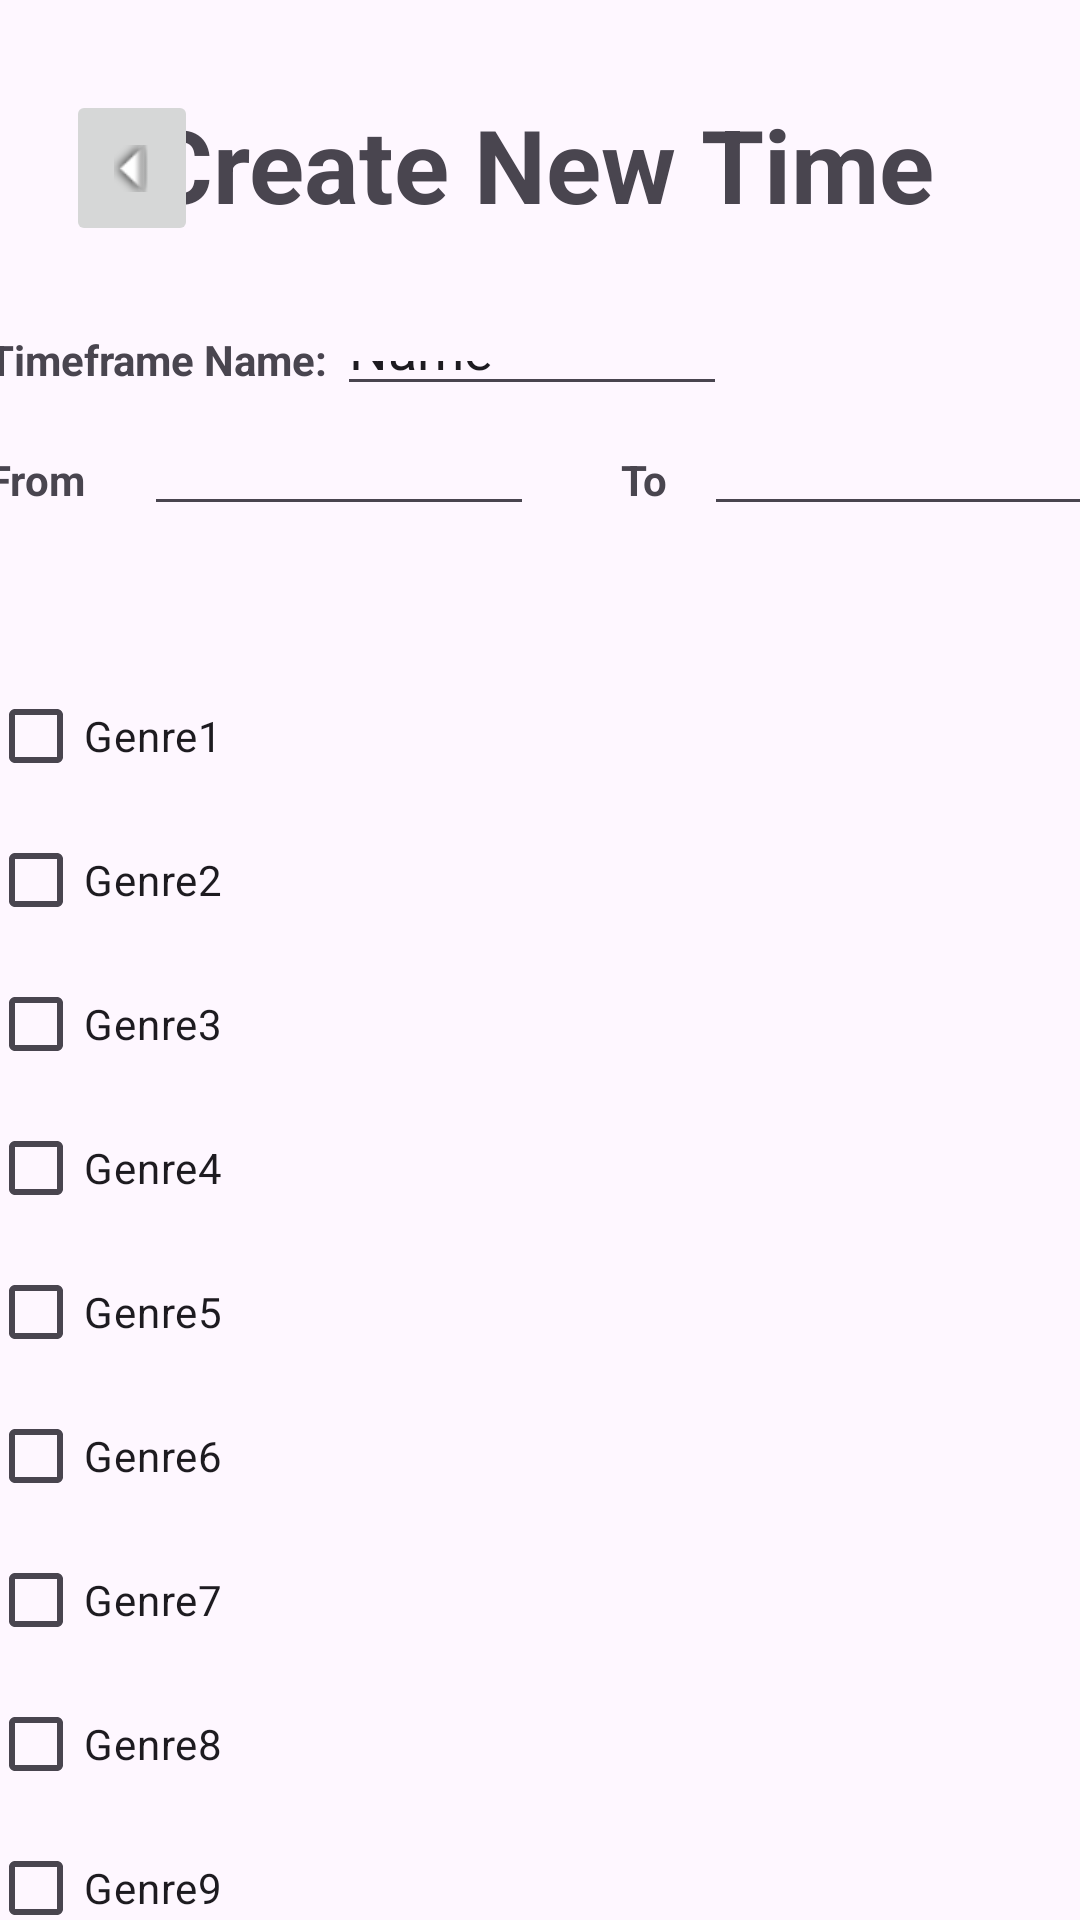

Layout XML and referenced resources for this Android screen:
<!-- AndroidManifest.xml: application theme Theme.Sensic -->
<!-- res/layout/activity_adjust_time.xml -->
<?xml version="1.0" encoding="utf-8"?>
<androidx.constraintlayout.widget.ConstraintLayout xmlns:android="http://schemas.android.com/apk/res/android"
    xmlns:app="http://schemas.android.com/apk/res-auto"
    xmlns:tools="http://schemas.android.com/tools"
    android:id="@+id/main"
    android:layout_width="match_parent"
    android:layout_height="match_parent"
    tools:context=".AdjustContext">

    <TextView
        android:id="@+id/tvTitle"
        android:layout_width="wrap_content"
        android:layout_height="wrap_content"
        android:layout_marginTop="32dp"
        android:text="Create New Time"
        android:textAppearance="@style/TextAppearance.AppCompat.Display1"
        android:textStyle="bold"
        app:layout_constraintEnd_toEndOf="parent"
        app:layout_constraintStart_toStartOf="parent"
        app:layout_constraintTop_toTopOf="parent" />

    <ImageButton
        android:id="@+id/btnBack"
        android:layout_width="48dp"
        android:layout_height="48dp"
        android:layout_marginStart="20dp"
        android:contentDescription="An arrow, pointing to the left, signalling to go back to the previous screen."
        android:rotation="90"
        app:layout_constraintStart_toStartOf="parent"
        app:layout_constraintTop_toTopOf="@+id/tvTitle"
        app:srcCompat="@android:drawable/arrow_down_float" />

    <TextView
        android:id="@+id/tvDescriptor"
        android:layout_width="369dp"
        android:layout_height="23dp"
        android:layout_marginTop="8dp"
        app:layout_constraintEnd_toEndOf="parent"
        app:layout_constraintHorizontal_bias="0.5"
        app:layout_constraintStart_toStartOf="parent"
        app:layout_constraintTop_toBottomOf="@+id/editTextTime3"
        tools:text="[Tag]" />

    <androidx.constraintlayout.widget.ConstraintLayout
        android:id="@+id/genres"
        android:layout_width="369dp"
        android:layout_height="564dp"
        app:layout_constraintEnd_toEndOf="parent"
        app:layout_constraintHorizontal_bias="0.5"
        app:layout_constraintStart_toStartOf="parent"
        app:layout_constraintTop_toBottomOf="@+id/tvDescriptor">

        <CheckBox
            android:id="@+id/checkBox"
            android:layout_width="wrap_content"
            android:layout_height="wrap_content"
            android:layout_marginTop="15dp"
            android:text="Genre1"
            app:layout_constraintStart_toStartOf="parent"
            app:layout_constraintTop_toTopOf="parent" />

        <CheckBox
            android:id="@+id/checkBox4"
            android:layout_width="wrap_content"
            android:layout_height="wrap_content"
            android:text="Genre3"
            app:layout_constraintStart_toStartOf="@+id/checkBox3"
            app:layout_constraintTop_toBottomOf="@+id/checkBox3" />

        <CheckBox
            android:id="@+id/checkBox5"
            android:layout_width="wrap_content"
            android:layout_height="wrap_content"
            android:text="Genre4"
            app:layout_constraintStart_toStartOf="@+id/checkBox4"
            app:layout_constraintTop_toBottomOf="@+id/checkBox4" />

        <CheckBox
            android:id="@+id/checkBox6"
            android:layout_width="wrap_content"
            android:layout_height="wrap_content"
            android:text="Genre6"
            app:layout_constraintStart_toStartOf="parent"
            app:layout_constraintTop_toBottomOf="@+id/checkBox2" />

        <CheckBox
            android:id="@+id/checkBox7"
            android:layout_width="wrap_content"
            android:layout_height="wrap_content"
            android:text="Genre8"
            app:layout_constraintStart_toStartOf="parent"
            app:layout_constraintTop_toBottomOf="@+id/checkBox8" />

        <CheckBox
            android:id="@+id/checkBox9"
            android:layout_width="wrap_content"
            android:layout_height="wrap_content"
            android:text="Genre9"
            app:layout_constraintStart_toStartOf="parent"
            app:layout_constraintTop_toBottomOf="@+id/checkBox7" />

        <CheckBox
            android:id="@+id/checkBox10"
            android:layout_width="wrap_content"
            android:layout_height="wrap_content"
            android:text="Genre9"
            app:layout_constraintStart_toStartOf="parent"
            app:layout_constraintTop_toBottomOf="@+id/checkBox9" />

        <CheckBox
            android:id="@+id/checkBox12"
            android:layout_width="wrap_content"
            android:layout_height="wrap_content"
            android:text="Genre10"
            app:layout_constraintStart_toStartOf="parent"
            app:layout_constraintTop_toBottomOf="@+id/checkBox10" />

        <CheckBox
            android:id="@+id/checkBox8"
            android:layout_width="wrap_content"
            android:layout_height="wrap_content"
            android:text="Genre7"
            app:layout_constraintStart_toStartOf="parent"
            app:layout_constraintTop_toBottomOf="@+id/checkBox6" />

        <CheckBox
            android:id="@+id/checkBox2"
            android:layout_width="wrap_content"
            android:layout_height="wrap_content"
            android:text="Genre5"
            app:layout_constraintStart_toStartOf="@+id/checkBox5"
            app:layout_constraintTop_toBottomOf="@+id/checkBox5" />

        <CheckBox
            android:id="@+id/checkBox3"
            android:layout_width="wrap_content"
            android:layout_height="wrap_content"
            android:text="Genre2"
            app:layout_constraintStart_toStartOf="@+id/checkBox"
            app:layout_constraintTop_toBottomOf="@+id/checkBox" />

    </androidx.constraintlayout.widget.ConstraintLayout>

    <EditText
        android:id="@+id/editTextTime3"
        android:layout_width="130dp"
        android:layout_height="25dp"
        android:layout_marginStart="20dp"
        android:ems="10"
        android:inputType="time"
        app:layout_constraintStart_toEndOf="@+id/tvFromLabel"
        app:layout_constraintTop_toTopOf="@+id/tvFromLabel" />

    <EditText
        android:id="@+id/editTextTime5"
        android:layout_width="130dp"
        android:layout_height="25dp"
        android:ems="10"
        android:inputType="time"
        app:layout_constraintEnd_toEndOf="@+id/genres"
        app:layout_constraintTop_toTopOf="@+id/editTextTime3" />

    <TextView
        android:id="@+id/tvFromLabel"
        android:layout_width="wrap_content"
        android:layout_height="wrap_content"
        android:layout_marginTop="21dp"
        android:text="From"
        android:textStyle="bold"
        app:layout_constraintStart_toStartOf="@+id/genres"
        app:layout_constraintTop_toBottomOf="@+id/tvName" />

    <TextView
        android:id="@+id/tvToLabel"
        android:layout_width="wrap_content"
        android:layout_height="wrap_content"
        android:layout_marginEnd="12dp"
        android:text="To"
        android:textStyle="bold"
        app:layout_constraintEnd_toStartOf="@+id/editTextTime5"
        app:layout_constraintTop_toTopOf="@+id/editTextTime5" />

    <Button
        android:id="@+id/button"
        android:layout_width="wrap_content"
        android:layout_height="wrap_content"
        android:text="Create"
        app:layout_constraintStart_toStartOf="@+id/genres"
        app:layout_constraintTop_toBottomOf="@+id/genres" />

    <Button
        android:id="@+id/button2"
        android:layout_width="wrap_content"
        android:layout_height="wrap_content"
        android:text="Delete"
        app:layout_constraintEnd_toEndOf="@+id/genres"
        app:layout_constraintTop_toBottomOf="@+id/genres" />

    <TextView
        android:id="@+id/tvName"
        android:layout_width="wrap_content"
        android:layout_height="wrap_content"
        android:layout_marginTop="33dp"
        android:text="Timeframe Name: "
        android:textStyle="bold"
        app:layout_constraintStart_toStartOf="@+id/tvFromLabel"
        app:layout_constraintTop_toBottomOf="@+id/tvTitle" />

    <EditText
        android:id="@+id/editTextText"
        android:layout_width="130dp"
        android:layout_height="25dp"
        android:ems="10"
        android:inputType="text"
        android:text="Name"
        app:layout_constraintStart_toEndOf="@+id/tvName"
        app:layout_constraintTop_toTopOf="@+id/tvName" />

</androidx.constraintlayout.widget.ConstraintLayout>
<!-- resources referenced by this layout -->
<resources>
  <style name="Theme.Sensic" parent="Base.Theme.Sensic" />
  <style name="Base.Theme.Sensic" parent="Theme.Material3.DayNight.NoActionBar">
          
          
      </style>
</resources>
